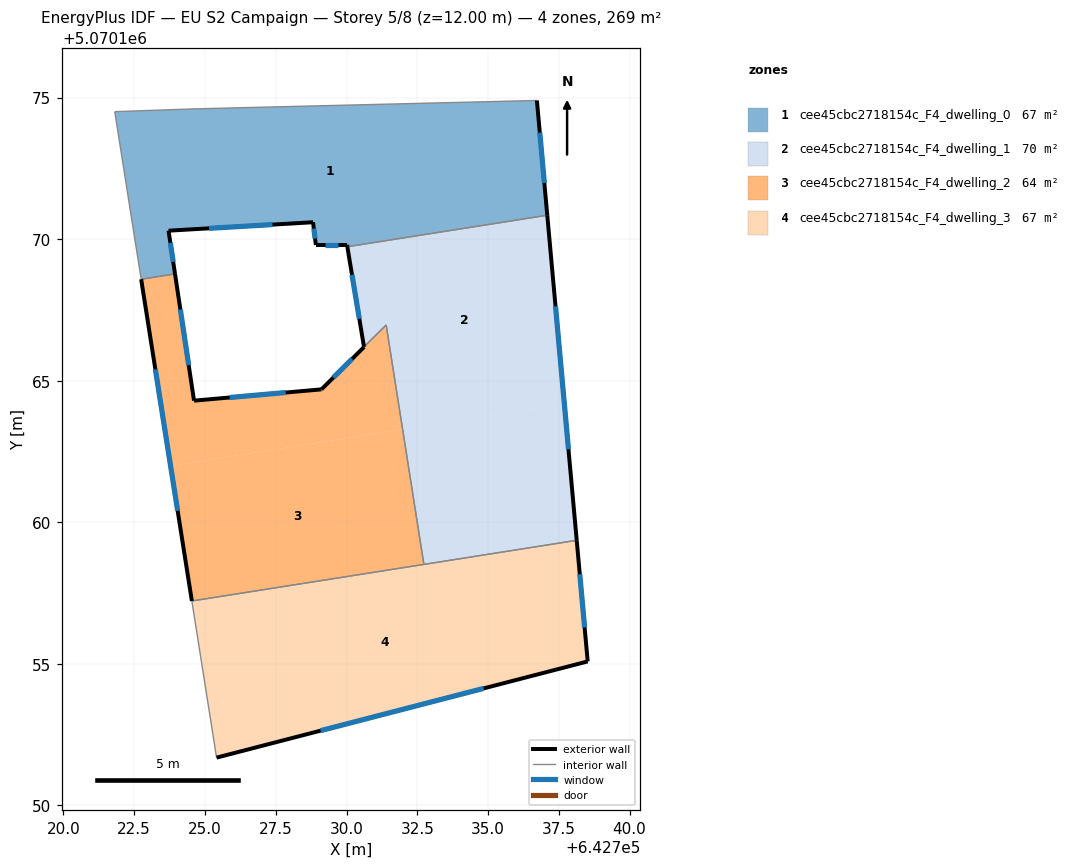
=== STOREY PLAN SPEC (per zone: floor XY polygon, exterior-wall plan segments, windows/doors) ===
zone 1: cee45cbc2718154c_F4_dwelling_0  (67.2 m²)
  floor: (642736.72, 5070174.90) (642737.09, 5070170.84) (642730.03, 5070169.73) (642730.02, 5070169.80) (642728.92, 5070169.80) (642728.82, 5070170.60) (642723.71, 5070170.30) (642723.94, 5070168.77) (642722.75, 5070168.58) (642721.81, 5070174.50) (642724.61, 5070174.60)
  exterior wall: (642730.02, 5070169.80) – (642730.03, 5070169.73)  [0.1 m]
  exterior wall: (642728.92, 5070169.80) – (642730.02, 5070169.80)  [1.1 m]
    window: (642729.23, 5070169.80) – (642729.71, 5070169.80)  [0.6 m²]
  exterior wall: (642728.82, 5070170.60) – (642728.92, 5070169.80)  [0.8 m]
    window: (642728.85, 5070170.37) – (642728.89, 5070170.02)  [0.5 m²]
  exterior wall: (642723.71, 5070170.30) – (642728.82, 5070170.60)  [5.1 m]
    window: (642725.14, 5070170.38) – (642727.39, 5070170.51)  [3.0 m²]
  exterior wall: (642723.94, 5070168.77) – (642723.71, 5070170.30)  [1.5 m]
    window: (642723.88, 5070169.20) – (642723.78, 5070169.87)  [0.9 m²]
  exterior wall: (642737.09, 5070170.84) – (642736.72, 5070174.90)  [4.1 m]
    window: (642736.99, 5070171.98) – (642736.83, 5070173.76)  [2.4 m²]
  interior walls: 5
zone 2: cee45cbc2718154c_F4_dwelling_1  (70.2 m²)
  floor: (642737.09, 5070170.84) (642737.69, 5070164.18) (642731.98, 5070163.28) (642731.40, 5070166.97) (642730.62, 5070166.19) (642730.03, 5070169.73)
  floor: (642737.69, 5070164.18) (642738.13, 5070159.36) (642732.73, 5070158.51) (642731.98, 5070163.28)
  exterior wall: (642730.03, 5070169.73) – (642730.62, 5070166.19)  [3.6 m]
    window: (642730.19, 5070168.74) – (642730.45, 5070167.19)  [2.1 m²]
  exterior wall: (642738.13, 5070159.36) – (642737.09, 5070170.84)  [11.5 m]
    window: (642737.84, 5070162.58) – (642737.38, 5070167.63)  [6.7 m²]
  interior walls: 4
zone 3: cee45cbc2718154c_F4_dwelling_2  (64.3 m²)
  floor: (642731.40, 5070166.97) (642731.98, 5070163.28) (642723.79, 5070161.99) (642722.75, 5070168.58) (642723.94, 5070168.77) (642724.61, 5070164.29) (642729.11, 5070164.69) (642730.62, 5070166.19)
  floor: (642731.98, 5070163.28) (642732.73, 5070158.51) (642724.54, 5070157.22) (642723.79, 5070161.99)
  exterior wall: (642724.61, 5070164.29) – (642723.94, 5070168.77)  [4.5 m]
    window: (642724.42, 5070165.55) – (642724.13, 5070167.52)  [2.6 m²]
  exterior wall: (642729.11, 5070164.69) – (642724.61, 5070164.29)  [4.5 m]
    window: (642727.85, 5070164.58) – (642725.87, 5070164.41)  [2.6 m²]
  exterior wall: (642722.75, 5070168.58) – (642724.54, 5070157.22)  [11.5 m]
    window: (642723.25, 5070165.40) – (642724.04, 5070160.40)  [6.7 m²]
  exterior wall: (642730.62, 5070166.19) – (642730.62, 5070166.19) – (642729.11, 5070164.69)  [2.1 m]
    window: (642730.20, 5070165.77) – (642730.20, 5070165.77) – (642729.54, 5070165.11)  [1.2 m²]
  interior walls: 4
zone 4: cee45cbc2718154c_F4_dwelling_3  (67.2 m²)
  floor: (642738.13, 5070159.36) (642738.52, 5070155.08) (642725.41, 5070151.68) (642724.54, 5070157.22)
  exterior wall: (642738.52, 5070155.08) – (642738.13, 5070159.36)  [4.3 m]
    window: (642738.41, 5070156.28) – (642738.24, 5070158.16)  [2.5 m²]
  exterior wall: (642725.41, 5070151.68) – (642738.52, 5070155.08)  [13.5 m]
    window: (642729.08, 5070152.64) – (642734.85, 5070154.13)  [7.9 m²]
  interior walls: 3

=== DERIVED (storey summary) ===
Building: EU S2 Campaign
Storey: 5 of 8  (floor level z = 12.00 m)
Storey gross floor area: 269.0 m²
Zones on this storey: 4
  - cee45cbc2718154c_F4_dwelling_0: floor 67.2 m²; exterior wall 12.7 m (38.1 m²); 5 window(s) 7.3 m²; WWR 19.2%
  - cee45cbc2718154c_F4_dwelling_1: floor 70.2 m²; exterior wall 15.1 m (45.3 m²); 2 window(s) 8.8 m²; WWR 19.3%
  - cee45cbc2718154c_F4_dwelling_2: floor 64.3 m²; exterior wall 22.7 m (68.0 m²); 4 window(s) 13.1 m²; WWR 19.3%
  - cee45cbc2718154c_F4_dwelling_3: floor 67.2 m²; exterior wall 17.8 m (53.5 m²); 2 window(s) 10.3 m²; WWR 19.3%
Zone adjacency (shared interzone walls):
  - cee45cbc2718154c_F4_dwelling_0 ↔ cee45cbc2718154c_F4_dwelling_1
  - cee45cbc2718154c_F4_dwelling_0 ↔ cee45cbc2718154c_F4_dwelling_2
  - cee45cbc2718154c_F4_dwelling_1 ↔ cee45cbc2718154c_F4_dwelling_2
  - cee45cbc2718154c_F4_dwelling_1 ↔ cee45cbc2718154c_F4_dwelling_3
  - cee45cbc2718154c_F4_dwelling_2 ↔ cee45cbc2718154c_F4_dwelling_3